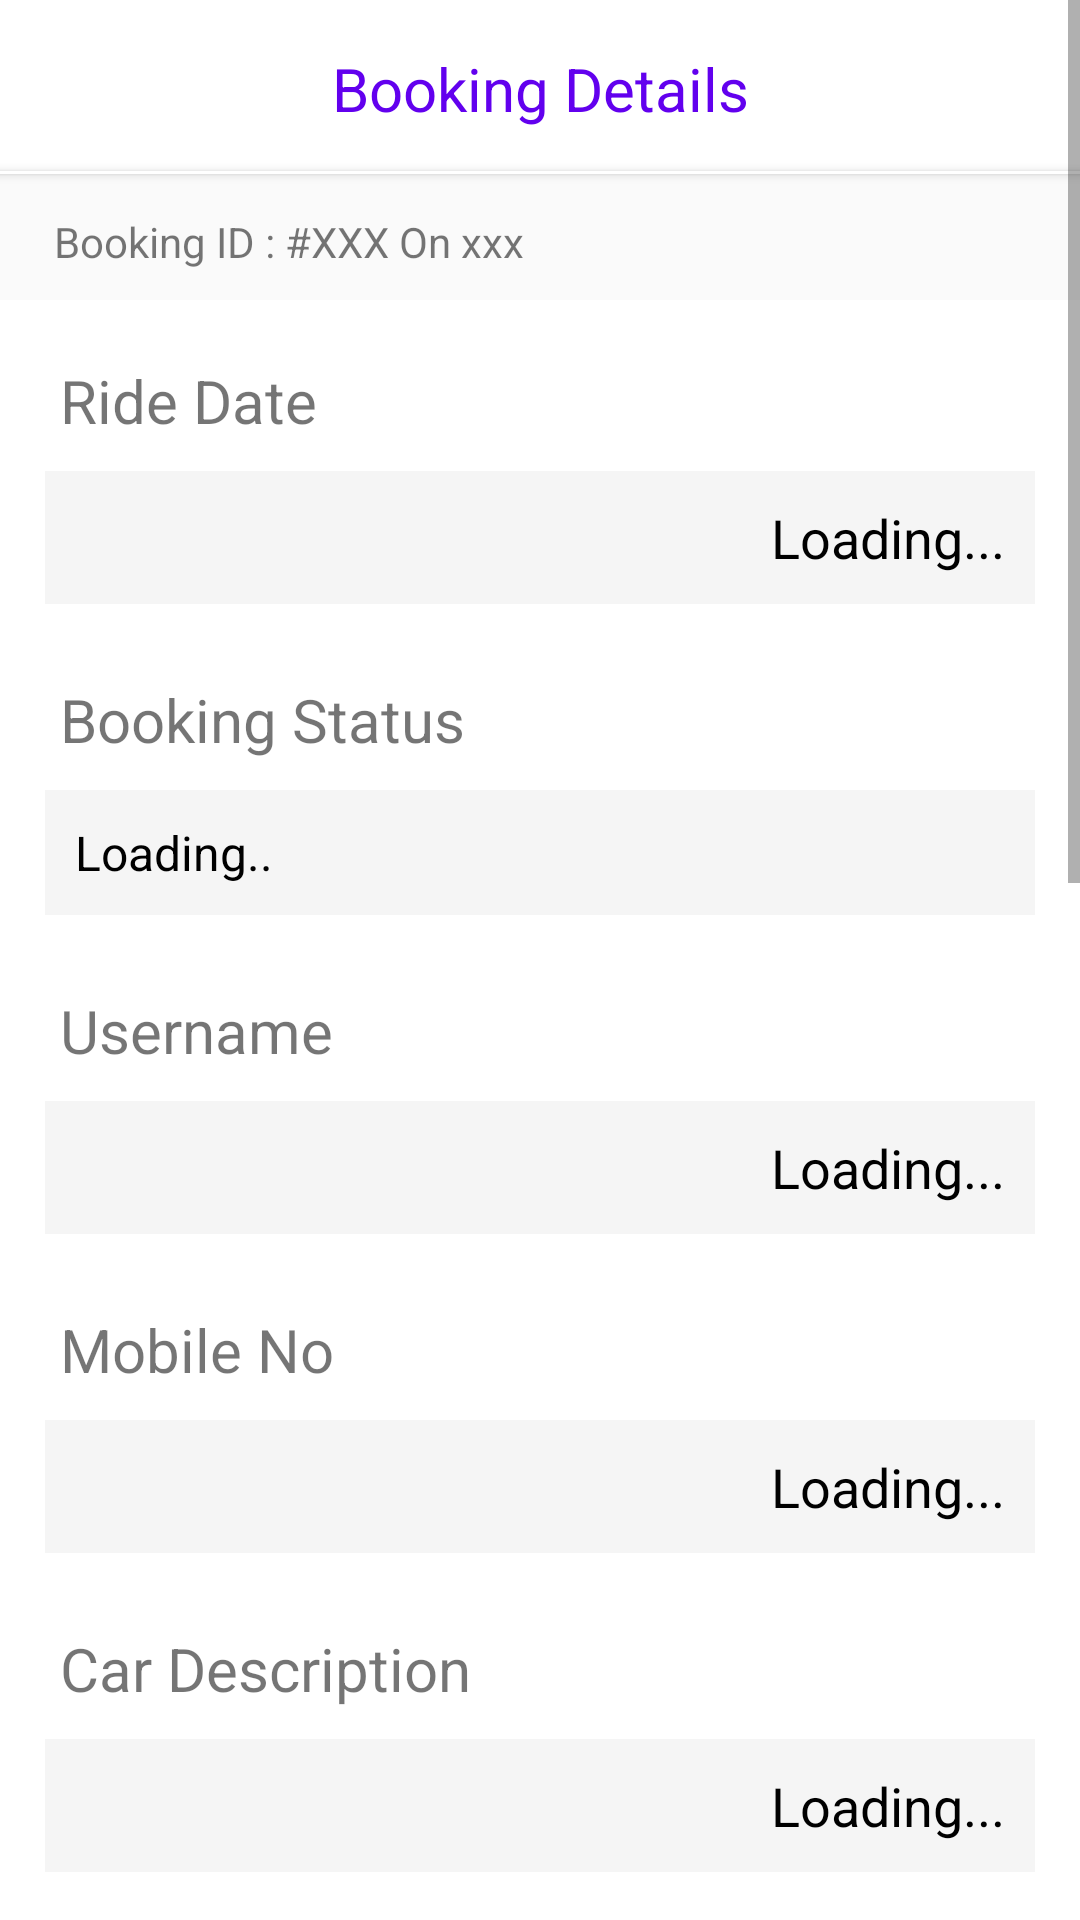

Layout XML and referenced resources for this Android screen:
<!-- AndroidManifest.xml: application theme AppTheme -->
<!-- res/layout/activity_single_booking_details.xml -->
<?xml version='1.0' encoding='utf-8' ?>
<LinearLayout xmlns:android="http://schemas.android.com/apk/res/android" xmlns:app="http://schemas.android.com/apk/res-auto" android:id="@+id/activity_booking_history" android:layout_width="fill_parent" android:layout_height="fill_parent">

    <ScrollView style="@style/mama">
        <LinearLayout android:orientation="vertical" android:paddingBottom="10.0dip" style="@style/mpwc">
            <LinearLayout android:orientation="vertical" android:layout_marginTop="0.0dip" style="@style/topTitleBar">
                <TextView android:id="@+id/bookHisTtl" android:textSize="20.0dip" android:textColor="@color/colorPrimary" android:text="Booking Details" style="@style/topTitleText" />
                <Button style="@style/topTitleShadow" />
            </LinearLayout>
            <LinearLayout style="@style/mpwc">
                <TextView android:id="@+id/bookingHeaderDets" android:paddingLeft="18.0dip" android:paddingTop="5.0dip" android:paddingBottom="10.0dip" android:text="Booking ID : #XXX On xxx" style="@style/mpwc" />
            </LinearLayout>
            <LinearLayout style="@style/mpwcvw">
                <LinearLayout style="@style/mpwcvw">
                    <TextView android:text="@string/rideDate" style="@style/confirmBooking_QueText" />
                    <TextView
                        android:id="@+id/ride_dure"
                        android:text="@string/lo" style="@style/confirmBooking_AnsText" />
                    <TextView android:text="@string/bookSts" style="@style/confirmBooking_QueText" />
                    <TextView
                        android:id="@+id/ride_sts"

                        android:text="Loading.."
                        style="@style/confirmBooking_AnsText"
                        android:lineSpacingExtra="5dp"
                        android:textSize="16dp"
                        android:gravity="left"/>

                    <TextView android:text="@string/usrNme" style="@style/confirmBooking_QueText" />
                    <TextView
                        android:id="@+id/ride_cusName"
                        android:text="@string/lo" style="@style/confirmBooking_AnsText" />

                    <TextView android:text="@string/usrMo" style="@style/confirmBooking_QueText" />
                    <TextView
                        android:id="@+id/ride_cusMob"
                        android:text="@string/lo" style="@style/confirmBooking_AnsText" />

                    <LinearLayout style="@style/mpwcvw">
                        <TextView android:text="@string/carDesc" style="@style/confirmBooking_QueText" />
                        <TextView
                            android:id="@+id/ride_carNo"
                            android:text="@string/lo" style="@style/confirmBooking_AnsText" />
                    </LinearLayout>
                    <TextView android:text="@string/veh" style="@style/confirmBooking_QueText" />

                </LinearLayout>

                <LinearLayout style="@style/singleCar_container">
                    <LinearLayout style="@style/mpwcvw">
                        <TextView
                            android:id="@+id/car_brand"
                            android:text="@string/lo" style="@style/browse_car_name" />
                        <TextView
                            android:id="@+id/car_cost"
                            android:text="@string/lo" style="@style/browse_car_price" />
                        
                            
                            
                    
                    </LinearLayout>
                </LinearLayout>
                <TextView

                    android:text="@string/totCost" style="@style/confirmBooking_QueText" />
                <TextView
                    android:id="@+id/tot_cost"
                    android:text="@string/lo" style="@style/confirmBooking_AnsText" />
                <TextView

                    android:layout_marginTop="-5.0dip" android:text="@string/advAmt" style="@style/confirmBooking_QueText" />
                <TextView
                    android:id="@+id/adv_amount"
                    android:text="@string/lo" style="@style/confirmBooking_AnsText" />
                <TextView

                    android:layout_marginTop="-5.0dip" android:text="@string/discAmt" style="@style/confirmBooking_QueText" />
                <TextView
                    android:id="@+id/rideDiscTxt"
                    android:text="@string/lo" style="@style/confirmBooking_AnsText" />

                <TextView

                    android:layout_marginTop="-5.0dip" android:text="@string/balPa" style="@style/confirmBooking_QueText" />
                <TextView
                    android:id="@+id/balToPay"
                    android:text="@string/lo" style="@style/confirmBooking_AnsText" />


                <TextView

                    android:layout_marginTop="-5.0dip" android:text="@string/pickAt" style="@style/confirmBooking_QueText" />
                <TextView
                    android:id="@+id/pickUpLocTxt"
                    android:text="@string/lo" style="@style/confirmBooking_AnsText" />

                <TextView

                    android:layout_marginTop="-5.0dip" android:text="@string/pickT" style="@style/confirmBooking_QueText" />
                <TextView
                    android:id="@+id/pickUpAtTxt"
                    android:text="@string/lo" style="@style/confirmBooking_AnsText" />


                <Button
                    android:id="@+id/start_onbook"
                    android:background="#000000"
                    android:textAllCaps="false"
                    android:layout_marginBottom="100dp"
                    android:layout_marginTop="35dp"
                    android:text="Start Ride" style="@style/carDetilEndBtn" />

            </LinearLayout>
        </LinearLayout>
    </ScrollView>
</LinearLayout>
<!-- resources referenced by this layout -->
<resources>
  <string name="advAmt">Advance Amount Paid</string>
  <string name="balPa">Balance Unpaid</string>
  <string name="bookSts">Booking Status</string>
  <string name="carDesc">Car Description</string>
  <string name="discAmt">Discount Amount</string>
  <string name="lo">Loading...</string>
  <string name="pickAt">Pick Up Location</string>
  <string name="pickT">Pick Up Time</string>
  <string name="rideDate">Ride Date</string>
  <string name="totCost">Total Cost</string>
  <string name="usrMo">Mobile No</string>
  <string name="usrNme">Username</string>
  <string name="veh">Vehicle</string>
  <style name="browse_car_image">
          <item name="android:layout_width">match_parent</item>
          <item name="android:layout_height">275dp</item>
          <item name="android:scaleType">centerCrop</item>
      </style>
  <style name="carDetilEndBtn">
          <item name="android:textSize">18.0dip</item>
          <item name="android:textColor">#ffffffff</item>
          <item name="android:background">#ff00b8d4</item>
          <item name="android:layout_width">fill_parent</item>
          <item name="android:layout_height">wrap_content</item>
          <item name="android:layout_margin">10.0dip</item>
      </style>
  <style name="confirmBooking_QueText">
          <item name="android:textSize">20.0dip</item>
          <item name="android:padding">10.0dip</item>
          <item name="android:layout_width">fill_parent</item>
          <item name="android:layout_height">wrap_content</item>
          <item name="android:layout_marginLeft">10.0dip</item>
          <item name="android:layout_marginTop">10.0dip</item>
      </style>
  <style name="mama">
          <item name="android:layout_width">fill_parent</item>
          <item name="android:layout_height">fill_parent</item>
      </style>
  <style name="mpwc">
          <item name="android:layout_width">fill_parent</item>
          <item name="android:layout_height">wrap_content</item>
      </style>
  <style name="mpwcvw">
          <item name="android:orientation">vertical</item>
          <item name="android:background">#ffffffff</item>
          <item name="android:layout_width">fill_parent</item>
          <item name="android:layout_height">fill_parent</item>
      </style>
  <style name="singleCar_container">
          <item name="android:orientation">vertical</item>
          <item name="android:padding">10.0dip</item>
          <item name="android:layout_width">fill_parent</item>
          <item name="android:layout_height">wrap_content</item>
          <item name="android:layout_marginBottom">-20.0dip</item>
      </style>
  <style name="topTitleBar">
          <item name="android:orientation">vertical</item>
          <item name="android:layout_width">fill_parent</item>
          <item name="android:layout_height">wrap_content</item>
          <item name="android:layout_marginTop">53.0dip</item>
      </style>
  <style name="topTitleShadow">
          <item name="android:background">#ffffffff</item>
          <item name="android:layout_width">fill_parent</item>
          <item name="android:layout_height">1.0dip</item>
          <item name="android:layout_marginBottom">8.0dip</item>
      </style>
  <style name="topTitleText">
          <item name="android:textSize">20.0dip</item>
          <item name="android:gravity">center</item>
          <item name="android:background">#ffffffff</item>
          <item name="android:paddingTop">16.0dip</item>
          <item name="android:paddingBottom">14.0dip</item>
          <item name="android:layout_width">fill_parent</item>
          <item name="android:layout_height">wrap_content</item>
      </style>
  <style name="AppTheme" parent="Theme.AppCompat.Light.DarkActionBar">
          
          <item name="colorPrimary">@color/colorPrimary</item>
          <item name="colorPrimaryDark">@color/colorPrimaryDark</item>
          <item name="colorAccent">@color/colorAccent</item>
      </style>
  <!-- not gathered from this repository: default colours our renderer supplied (Android Studio template values) -->
  <color name="colorPrimary">#FF6200EE</color>
  <color name="colorPrimaryDark">#FF3700B3</color>
  <color name="colorAccent">#FF03DAC5</color>
</resources>
